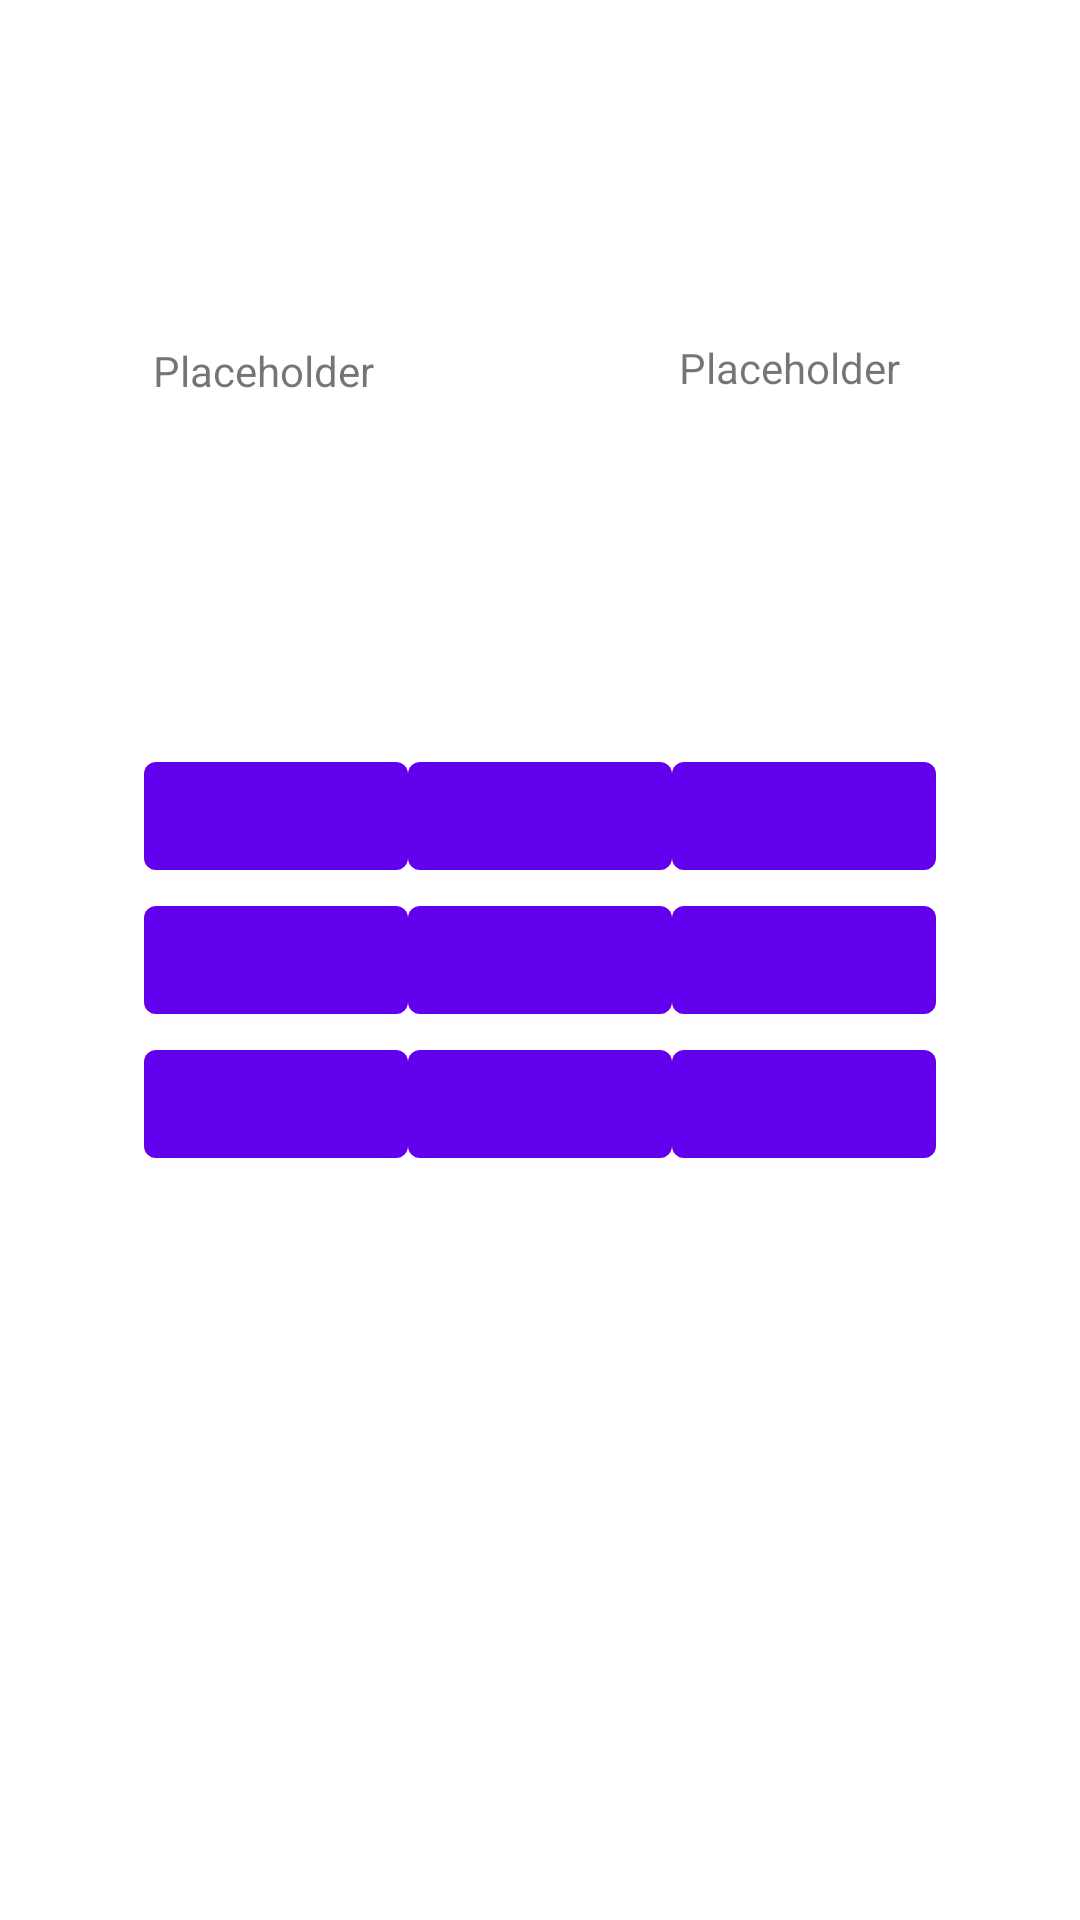

The Android layout XML behind this screen, and the referenced resources:
<!-- AndroidManifest.xml: application theme Theme.TicTacToe -->
<!-- res/layout/fragment_game.xml -->
<?xml version="1.0" encoding="utf-8"?>
<ScrollView
    xmlns:android="http://schemas.android.com/apk/res/android"
    xmlns:app="http://schemas.android.com/apk/res-auto"
    xmlns:tools="http://schemas.android.com/tools"
    android:layout_width="match_parent"
    android:layout_height="match_parent"
    android:fillViewport="true" >

<androidx.constraintlayout.widget.ConstraintLayout
    android:layout_width="match_parent"
    android:layout_height="wrap_content"
    tools:context=".GameFragment">

  <Button
      android:id="@+id/button0"
      android:layout_width="wrap_content"
      android:layout_height="wrap_content"
      android:contentDescription="@string/cell"
      android:layout_margin="@dimen/btn_margin"
      android:text="@string/blank"
      app:layout_constraintBottom_toTopOf="@+id/button3"
      app:layout_constraintEnd_toEndOf="@id/button3"
      app:layout_constraintStart_toStartOf="@+id/button3" />

  <Button
      android:id="@+id/button1"
      android:layout_width="wrap_content"
      android:layout_height="wrap_content"
      android:layout_margin="@dimen/btn_margin"
      android:text="@string/blank"
      android:contentDescription="@string/cell"
      app:layout_constraintBottom_toTopOf="@+id/button4"
      app:layout_constraintEnd_toEndOf="@id/button4"
      app:layout_constraintStart_toStartOf="@+id/button4" />

  <Button
      android:id="@+id/button2"
      android:layout_width="wrap_content"
      android:layout_height="wrap_content"
      android:contentDescription="@string/cell"
      android:layout_margin="@dimen/btn_margin"
      android:text="@string/blank"
      app:layout_constraintBottom_toTopOf="@+id/button5"
      app:layout_constraintEnd_toEndOf="@id/button5"
      app:layout_constraintStart_toStartOf="@+id/button5" />

  <Button
      android:id="@+id/button3"
      android:layout_width="wrap_content"
      android:layout_height="wrap_content"
      android:contentDescription="@string/cell"
      android:layout_margin="@dimen/btn_margin"
      android:text="@string/blank"
      app:layout_constraintBottom_toBottomOf="@id/button4"
      app:layout_constraintEnd_toStartOf="@+id/button4"
      app:layout_constraintTop_toTopOf="@+id/button4" />

  <Button
      android:id="@+id/button4"
      android:layout_width="wrap_content"
      android:layout_height="wrap_content"
      android:contentDescription="@string/cell"
      android:layout_margin="@dimen/btn_margin"
      android:text="@string/blank"
      app:layout_constraintBottom_toBottomOf="parent"
      app:layout_constraintEnd_toEndOf="parent"
      app:layout_constraintStart_toStartOf="parent"
      app:layout_constraintTop_toTopOf="parent" />

  <Button
      android:id="@+id/button5"
      android:layout_width="wrap_content"
      android:layout_height="wrap_content"
      android:contentDescription="@string/cell"
      android:layout_margin="@dimen/btn_margin"
      android:text="@string/blank"
      app:layout_constraintBottom_toBottomOf="@id/button4"
      app:layout_constraintStart_toEndOf="@+id/button4"
      app:layout_constraintTop_toTopOf="@+id/button4" />

  <Button
      android:id="@+id/button6"
      android:layout_width="wrap_content"
      android:layout_height="wrap_content"
      android:contentDescription="@string/cell"
      android:layout_margin="@dimen/btn_margin"
      android:text="@string/blank"
      app:layout_constraintEnd_toEndOf="@id/button3"
      app:layout_constraintStart_toStartOf="@+id/button3"
      app:layout_constraintTop_toBottomOf="@id/button3" />

  <Button
      android:id="@+id/button7"
      android:layout_width="wrap_content"
      android:layout_height="wrap_content"
      android:contentDescription="@string/cell"
      android:layout_margin="@dimen/btn_margin"
      android:text="@string/blank"
      app:layout_constraintEnd_toEndOf="@id/button4"
      app:layout_constraintStart_toStartOf="@+id/button4"
      app:layout_constraintTop_toBottomOf="@id/button4" />

  <Button
      android:id="@+id/button8"
      android:layout_width="wrap_content"
      android:layout_height="wrap_content"
      android:contentDescription="@string/cell"
      android:layout_margin="@dimen/btn_margin"
      android:text="@string/blank"
      app:layout_constraintEnd_toEndOf="@id/button5"
      app:layout_constraintStart_toStartOf="@+id/button5"
      app:layout_constraintTop_toBottomOf="@id/button5" />

  <TextView
      android:id="@+id/player1"
      android:layout_width="wrap_content"
      android:layout_height="wrap_content"
      android:text="@string/placeholder"
      app:layout_constraintBottom_toTopOf="@+id/button0"
      app:layout_constraintEnd_toStartOf="@+id/player2"
      app:layout_constraintHorizontal_bias="0.334"
      app:layout_constraintStart_toStartOf="parent"
      app:layout_constraintTop_toTopOf="parent"
      app:layout_constraintVertical_bias="0.498" />

  <TextView
      android:id="@+id/player2"
      android:layout_width="wrap_content"
      android:layout_height="wrap_content"
      android:layout_marginEnd="60dp"
      android:text="@string/placeholder"
      app:layout_constraintBottom_toTopOf="@+id/button2"
      app:layout_constraintEnd_toEndOf="parent"
      app:layout_constraintTop_toTopOf="parent"
      app:layout_constraintVertical_bias="0.494" />
</androidx.constraintlayout.widget.ConstraintLayout>
</ScrollView>
<!-- resources referenced by this layout -->
<resources>
  <string name="blank"> </string>
  <string name="cell">Cell</string>
  <string name="placeholder">Placeholder</string>
  <style name="Theme.TicTacToe" parent="Theme.MaterialComponents.DayNight.DarkActionBar">
      
      <item name="colorPrimary">@color/purple_500</item>
      <item name="colorPrimaryVariant">@color/purple_700</item>
      <item name="colorOnPrimary">@color/white</item>
      
      <item name="colorSecondary">@color/teal_200</item>
      <item name="colorSecondaryVariant">@color/teal_700</item>
      <item name="colorOnSecondary">@color/black</item>
      <item name="colorOnBackground">@color/black</item>
      
      <item name="android:statusBarColor" tools:targetApi="l">?attr/colorPrimaryVariant</item>
      
    </style>
  <!-- not gathered from this repository: default colours our renderer supplied (Android Studio template values) -->
  <color name="purple_500">#FF6200EE</color>
  <color name="purple_700">#FF3700B3</color>
  <color name="teal_200">#FF03DAC5</color>
  <color name="teal_700">#FF018786</color>
  <color name="black">#FF000000</color>
  <color name="white">#FFFFFFFF</color>
</resources>
